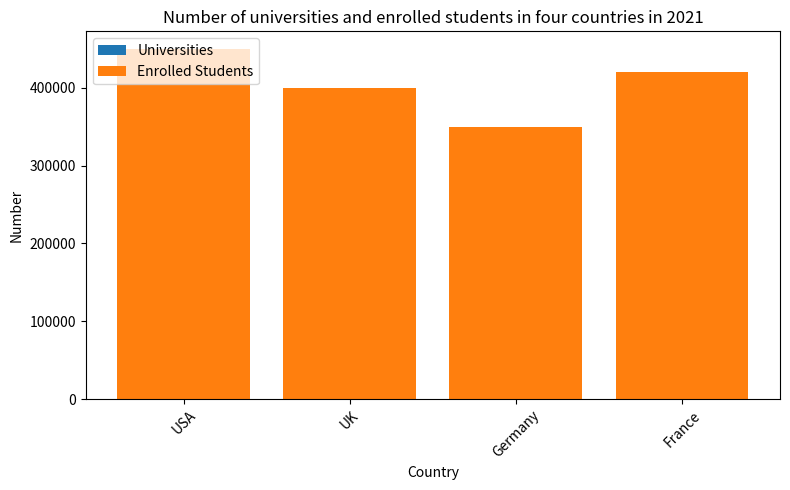

Write the Python code that produced this figure. (Note: this script raises an exception after producing the figure.)

import matplotlib.pyplot as plt
import numpy as np

# Define Data
country = ['USA', 'UK', 'Germany', 'France']
universities = [100, 80, 90, 85]
enrolled_students = [450000, 400000, 350000, 420000]

# Set up figure
plt.figure(figsize=(8, 5))

# Plotting
ax = plt.subplot()
ax.bar(country, universities, bottom=0, label='Universities')
ax.bar(country, enrolled_students, bottom=universities, label='Enrolled Students')

# Set the title and labels
ax.set_title('Number of universities and enrolled students in four countries in 2021')
ax.set_xlabel('Country')
ax.set_ylabel('Number')

# Set the legend
ax.legend(loc='upper left')

# Set the xticks
plt.xticks(rotation=45)

# Automatically resize the image
plt.tight_layout()

# Save the figure
plt.savefig('bar chart/png/275.png')

# Clear the current image state
plt.clf()
